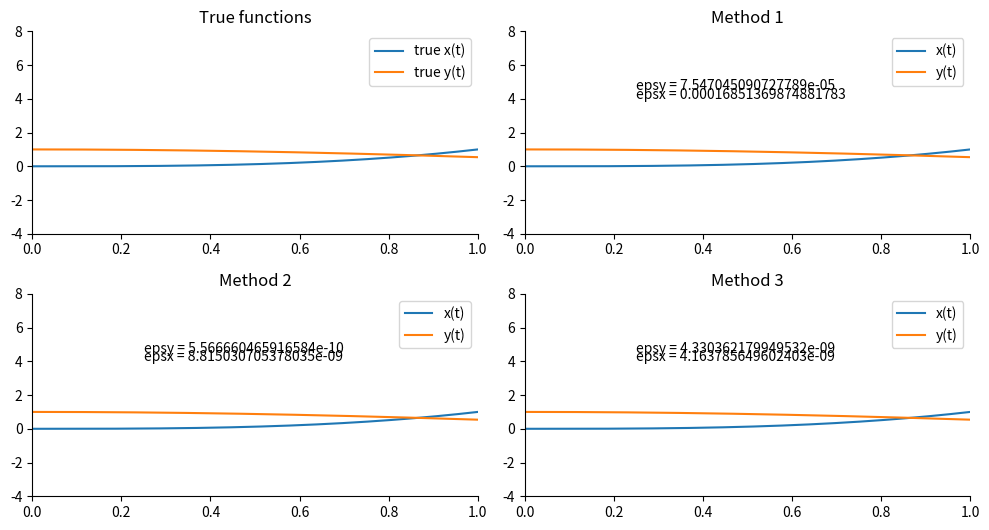

Write the Python code that produced this figure.
import matplotlib.pyplot as plt
import numpy as np
from math import sin, cos

def E(t, a, b):
    return 3*t**2 - a*t**3 - b*cos(t)

def F(t, c ,d):
    return -1 * sin(t) - d*cos(t) - c*t**3

tau = 0.0001
T = 1
t = np.arange(0, T, tau)

x_t1 = [0]*round((T)/tau)
y_t1 = [1]*round((T)/tau)

epsx1 = 0
epsy1 = 0

a = 1
b = 1
c = 0
d = 1


x_t2 = [0]*round((T)/tau)
y_t2 = [1]*round((T)/tau)

epsx2 = 0
epsy2 = 0

x_t3 = [0]*round((T)/tau)
y_t3 = [1]*round((T)/tau)

epsx3 = 0
epsy3 = 0

# (x[n+1] - x[n])/TAU = f(x[n], t[n])
for i in range(1, round((T)/tau)):
    x_t1[i] = x_t1[i-1] + tau*(a * x_t1[i-1] + b * y_t1[i-1] + E(t[i-1], a, b))
    y_t1[i] = y_t1[i-1] + tau*(c * x_t1[i-1] + d * y_t1[i-1] + F(t[i-1], c, d))
    epsx1 = max(epsx1, abs(x_t1[i] - t[i]**3))
    epsy1 = max(epsy1, abs(y_t1[i] - cos(t[i])))

# (x[n+1] - x[n])/TAU = 1/2(f(x[n], t[n]) + f(x[n+1], t[n+1]))
for i in range(1, round((T)/tau)):
    y_t2[i] = (tau * (y_t2[i-1] + F(t[i-1], c, d) + F(t[i], c, d)) + 2 * y_t2[i-1]) / (2 - tau)
    x_t2[i] = (tau * (x_t2[i-1] + y_t2[i-1] + E(t[i-1], a, b) + y_t2[i] + E(t[i], a, b)) + 2 * x_t2[i-1]) / (2 - tau)
    epsx2 = max(epsx2, abs(x_t2[i] - t[i]**3))
    epsy2 = max(epsy2, abs(y_t2[i] - cos(t[i])))
        
# (x[n+1] - x[n])/TAU = 1/2(f(x[n], t[n]) + f(x*[n+1], t[n]))
# (x*[n+1] - x[n])/TAU = f(x[n], t[n])
for i in range(1, round((T)/tau)):
    xh = x_t3[i-1] + tau*(a * x_t3[i-1] + b * y_t3[i-1] + E(t[i-1], a, b))
    yh = y_t3[i-1] + tau*(c * x_t3[i-1] + d * y_t3[i-1] + F(t[i-1], c, d))
    x_t3[i] = x_t3[i-1] + tau / 2 * (a * x_t3[i-1] + b * y_t3[i-1] + E(t[i-1], a, b) + a * xh + b * yh + E(t[i], a, b))
    y_t3[i] = y_t3[i-1] + tau / 2 * (c * x_t3[i-1] + d * y_t3[i-1] + F(t[i-1], c, d) + c * xh + d * yh + F(t[i], c, d))
    epsx3 = max(epsx3, abs(x_t3[i] - t[i]**3))
    epsy3 = max(epsy3, abs(y_t3[i] - cos(t[i])))

# Creating window and charts
fig, ax = plt.subplots(2, 2, figsize=(10, 5.4))
plt.setp(ax, xlim=(0, T), ylim=(-4, 8))

# True functions
ax[0, 0].plot(t, t**3, label="true x(t)")
ax[0, 0].plot(t, np.cos(t), label="true y(t)")
ax[0, 0].set_title("True functions")


# Method 1
ax[0, 1].plot(t, x_t1, label="x(t)")
ax[0, 1].plot(t, y_t1, label="y(t)")
ax[0, 1].set_title("Method 1")
ax[0, 1].text(0.25, 4, "epsx = "+str(epsx1))
ax[0, 1].text(0.25, 4.5, "epsy = "+str(epsy1))

# Method 2
ax[1, 0].plot(t, x_t2, label="x(t)")
ax[1, 0].plot(t, y_t2, label="y(t)")
ax[1, 0].set_title("Method 2")
ax[1, 0].text(0.25, 4, "epsx = "+str(epsx2))
ax[1, 0].text(0.25, 4.5, "epsy = "+str(epsy2))

# Method 3
ax[1, 1].plot(t, x_t3, label="x(t)")
ax[1, 1].plot(t, y_t3, label="y(t)")
ax[1, 1].set_title("Method 3")
ax[1, 1].text(0.25, 4, "epsx = "+str(epsx3))
ax[1, 1].text(0.25, 4.5, "epsy = "+str(epsy3))

for ax in ax.flat:
    ax.spines['top'].set_visible(False)
    ax.spines['right'].set_visible(False)
    ax.legend()
fig.tight_layout()
plt.show()
